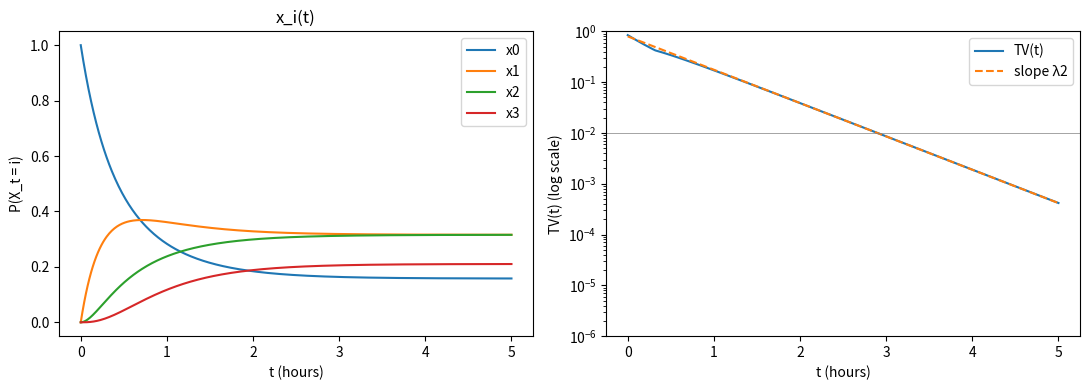

Reproduce this figure in Python. (Note: this script raises an exception after producing the figure.)
import numpy as np, scipy.linalg as sl
import matplotlib
matplotlib.use("Agg")
import matplotlib.pyplot as plt
from scipy.optimize import brentq

Q = np.array([[-2,2,0,0],[1,-3,2,0],[0,2,-4,2],[0,0,3,-3]], float)
pi = np.array([3,6,6,4]) / 19
x0 = np.array([1,0,0,0.])
l2 = np.sort(np.linalg.eigvals(Q).real)[::-1][1]

tv = lambda t: 0.5 * np.abs(x0 @ sl.expm(t*Q) - pi).sum()
t = np.linspace(0, 5, 501)
X = np.array([x0 @ sl.expm(s*Q) for s in t])
TV = np.array([tv(s) for s in t])

t01 = brentq(lambda s: tv(s) - 0.01, 0.1, 5)
print(t01, np.log(100) / abs(l2))

C = TV[200] / np.exp(l2 * t[200])
fig, ax = plt.subplots(1, 2, figsize=(11, 4))
for i in range(4):
    ax[0].plot(t, X[:, i], label=f"x{i}")
ax[0].set_xlabel("t (hours)")
ax[0].set_ylabel("P(X_t = i)")
ax[0].set_title("x_i(t)")
ax[0].legend()
ax[1].semilogy(t, TV, label="TV(t)")
ax[1].semilogy(t, C * np.exp(l2 * t), "--", label="slope λ2")
ax[1].axhline(0.01, color="gray", lw=0.5)
ax[1].set_ylim(1e-6, 1)
ax[1].set_xlabel("t (hours)")
ax[1].set_ylabel("TV(t) (log scale)")
ax[1].legend()
plt.tight_layout()
plt.savefig("HW9/HW9 problem 3c.png", dpi=120)
